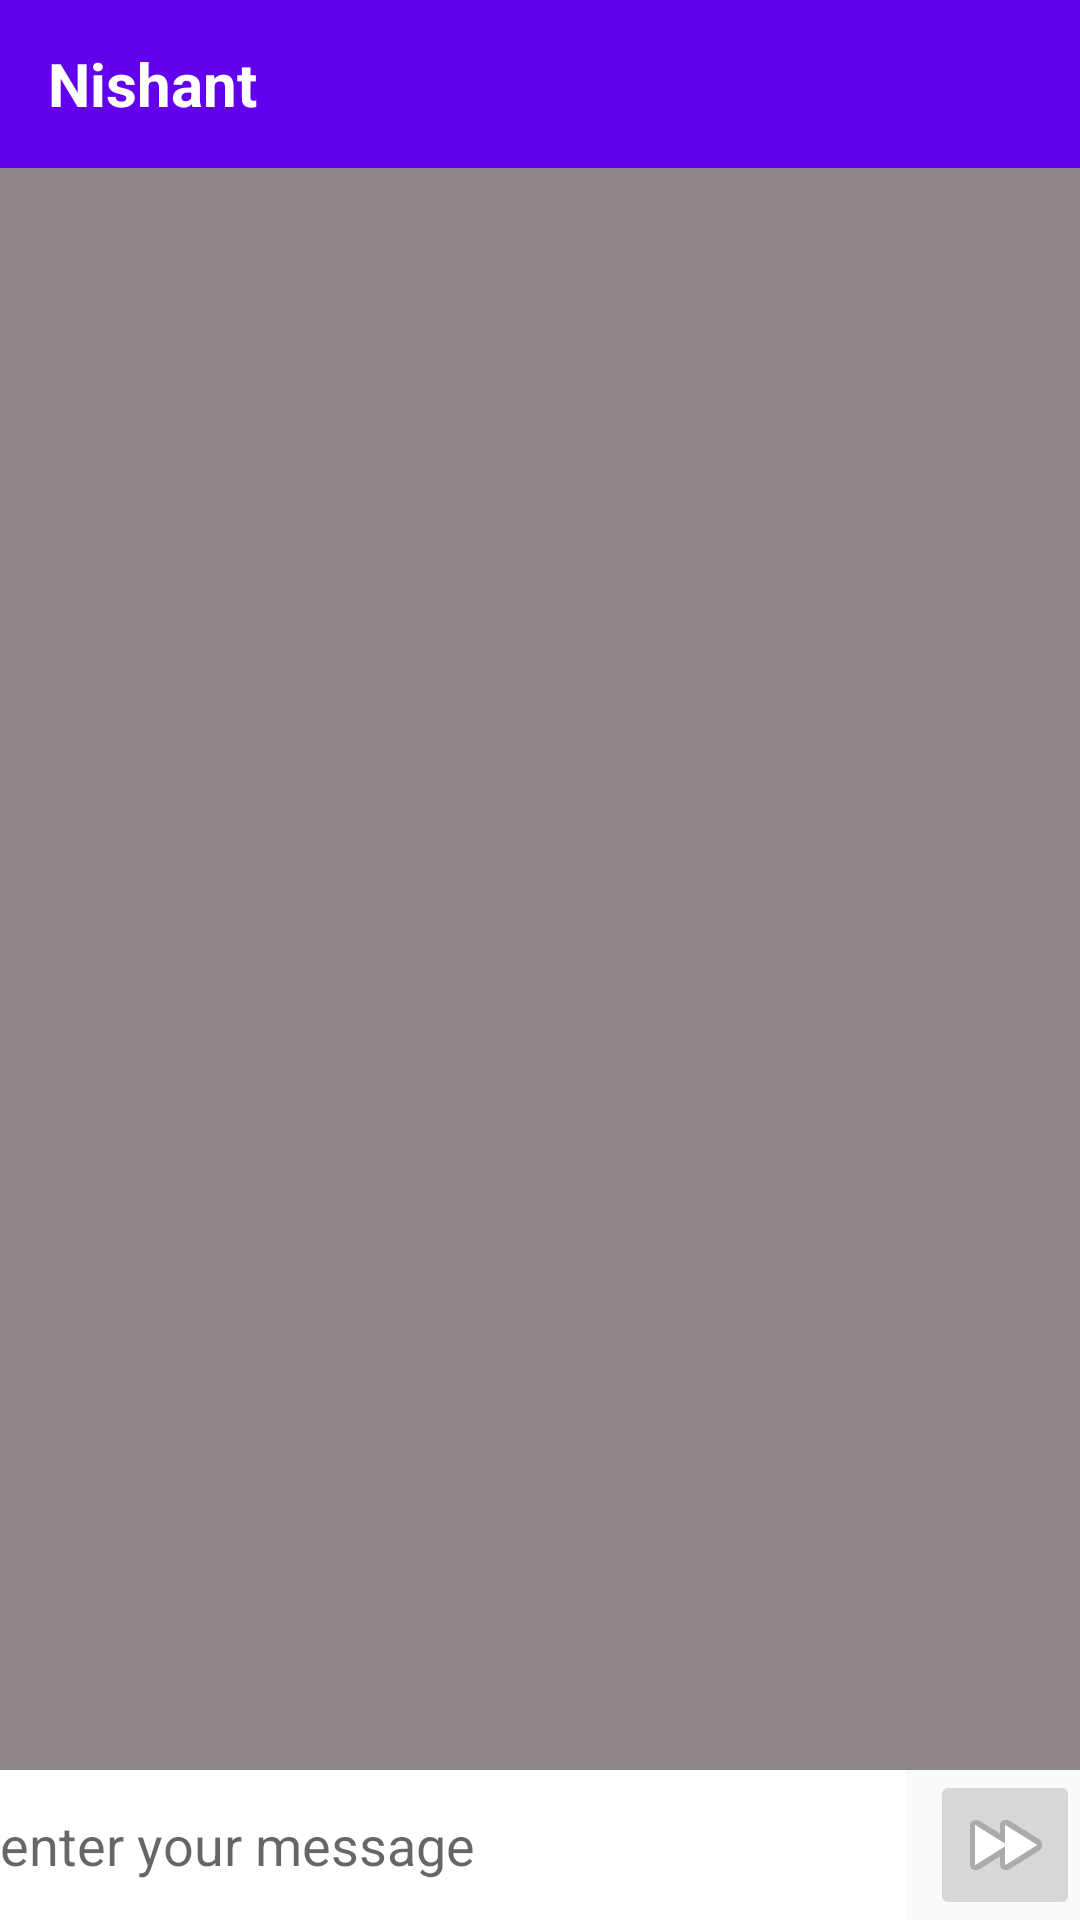

The Android layout XML behind this screen, and the referenced resources:
<!-- AndroidManifest.xml: application theme Theme.SecureChat -->
<!-- res/layout/activity_chat.xml -->
<?xml version="1.0" encoding="utf-8"?>
<RelativeLayout xmlns:android="http://schemas.android.com/apk/res/android"
    xmlns:app="http://schemas.android.com/apk/res-auto"
    xmlns:tools="http://schemas.android.com/tools"
    android:layout_width="match_parent"
    android:layout_height="match_parent"
    tools:context=".ChatActivity">

    <LinearLayout
        android:id="@+id/send_maessage_linear_layout"
        android:layout_width="match_parent"
        android:layout_height="wrap_content"
        android:orientation="horizontal"
        android:layout_alignParentBottom="true">

        <EditText
            android:id="@+id/message"
            android:layout_width="0dp"
            android:layout_height="match_parent"
            android:layout_marginRight="8dp"
            android:layout_weight="1"
            android:background="@color/design_default_color_on_primary"
            android:ems="10"
            android:hint="enter your message"
            android:inputType="textPersonName"></EditText>

        <ImageButton
            android:id="@+id/sendButton"
            android:layout_width="50dp"
            android:layout_height="50dp"
            app:srcCompat="@android:drawable/ic_media_ff" />

    </LinearLayout>

    <androidx.recyclerview.widget.RecyclerView
        android:id="@+id/chat_screen_Recycler_view"
        android:layout_width="match_parent"
        android:layout_height="match_parent"
        android:layout_above="@id/send_maessage_linear_layout"
        android:layout_below="@id/toolbar"
        android:background="#8E8686" />

    <androidx.appcompat.widget.Toolbar
        android:id="@+id/toolbar"
        android:layout_width="match_parent"
        android:layout_height="wrap_content"
        android:background="?attr/colorPrimary"
        android:minHeight="?attr/actionBarSize"
        android:theme="?attr/actionBarTheme">

        <androidx.constraintlayout.widget.ConstraintLayout
            android:layout_width="match_parent"
            android:layout_height="match_parent">

            <TextView
                android:id="@+id/chatterName"
                android:layout_width="match_parent"
                android:layout_height="47dp"
                android:gravity="center_vertical"
                android:textColor="@color/white"
                android:textStyle="bold"
                android:textSize="20sp"
                android:text="Nishant"
                app:layout_constraintBottom_toBottomOf="parent"
                app:layout_constraintStart_toStartOf="parent"
                app:layout_constraintTop_toTopOf="parent" />
        </androidx.constraintlayout.widget.ConstraintLayout>
    </androidx.appcompat.widget.Toolbar>


</RelativeLayout>
<!-- resources referenced by this layout -->
<resources>
  <style name="Theme.SecureChat" parent="Theme.AppCompat.DayNight.NoActionBar">
          
          <item name="colorPrimary">@color/purple_500</item>
          <item name="colorPrimaryVariant">@color/purple_700</item>
          <item name="colorOnPrimary">@color/white</item>
          
          <item name="colorSecondary">@color/teal_200</item>
          <item name="colorSecondaryVariant">@color/teal_700</item>
          <item name="colorOnSecondary">@color/black</item>
          
          <item name="android:statusBarColor" tools:targetApi="l">?attr/colorPrimaryVariant</item>
          
      </style>
  <!-- not gathered from this repository: default colours our renderer supplied (Android Studio template values) -->
  <color name="purple_500">#FF6200EE</color>
  <color name="purple_700">#FF3700B3</color>
  <color name="teal_200">#FF03DAC5</color>
  <color name="teal_700">#FF018786</color>
  <color name="black">#FF000000</color>
  <color name="white">#FFFFFFFF</color>
</resources>
